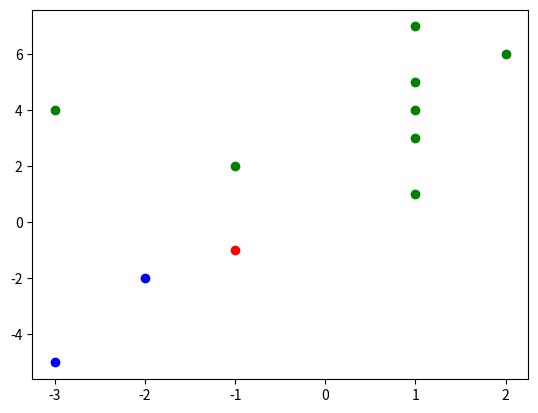

Source code (Python):
# -*- coding: utf-8 -*-
"""K_mean.ipynb

Automatically generated by Colaboratory.

Original file is located at
    https://colab.research.google.com/<link-removed>
"""

import numpy as np
import matplotlib.pyplot as plt

k = 3
num_iter = 1000

input = np.array([[-1,-1],[1,1],[1,3],[1,4],[-2,-2],[-3,-5],[-1,2],[-3,4],[1,5],[2,6],[1,7]])
print(input)
def random_initialization(k, input):
  while(True):
    centroids_idx = np.random.randint(len(input), size=(k))
    centroids = []
    centroids_idx1 = []
    for i in centroids_idx:
      if i not in centroids_idx1:
        centroids_idx1.append(i)
        centroids.append(input[i])
    if(len(centroids) == k):
      centroids1 = np.array(centroids)
      break
  return centroids1

def update_centroids(k, input):
  old_centroids = random_initialization(k, input)
  for _ in range(0, num_iter):  
    cluster = []
    sum = 0
    mean = []
    counter = 0
    for i in range(0, len(input)):
      min = np.linalg.norm(input[i] - old_centroids[0])
      for j in range(0, k):	
        dist = np.linalg.norm(input[i] - old_centroids[j])
        if(dist <= min):
          min = dist
          min_idx = j
      cluster.append(min_idx)
    for j in range(0, k):
      for i in range(0,len(cluster)):
        if(cluster[i]== j):
          counter += 1
          sum +=input[i]
      mean.append(sum/counter)
    centroids = mean
    old_centroids = centroids  
      
        
  return centroids, cluster
[centroids, cluster] = update_centroids(k , input)
for i in range(0, len(cluster)):
      if(cluster[i] == 0):
        cluster0 = input[i]
        plt.plot(cluster0[0], cluster0[1],'ro')
      if(cluster[i] == 1):
        cluster1 = input[i]
        plt.plot(cluster1[0], cluster1[1],'bo')
      if(cluster[i] == 2):
        cluster2 = input[i]
        plt.plot(cluster2[0], cluster2[1],'go')